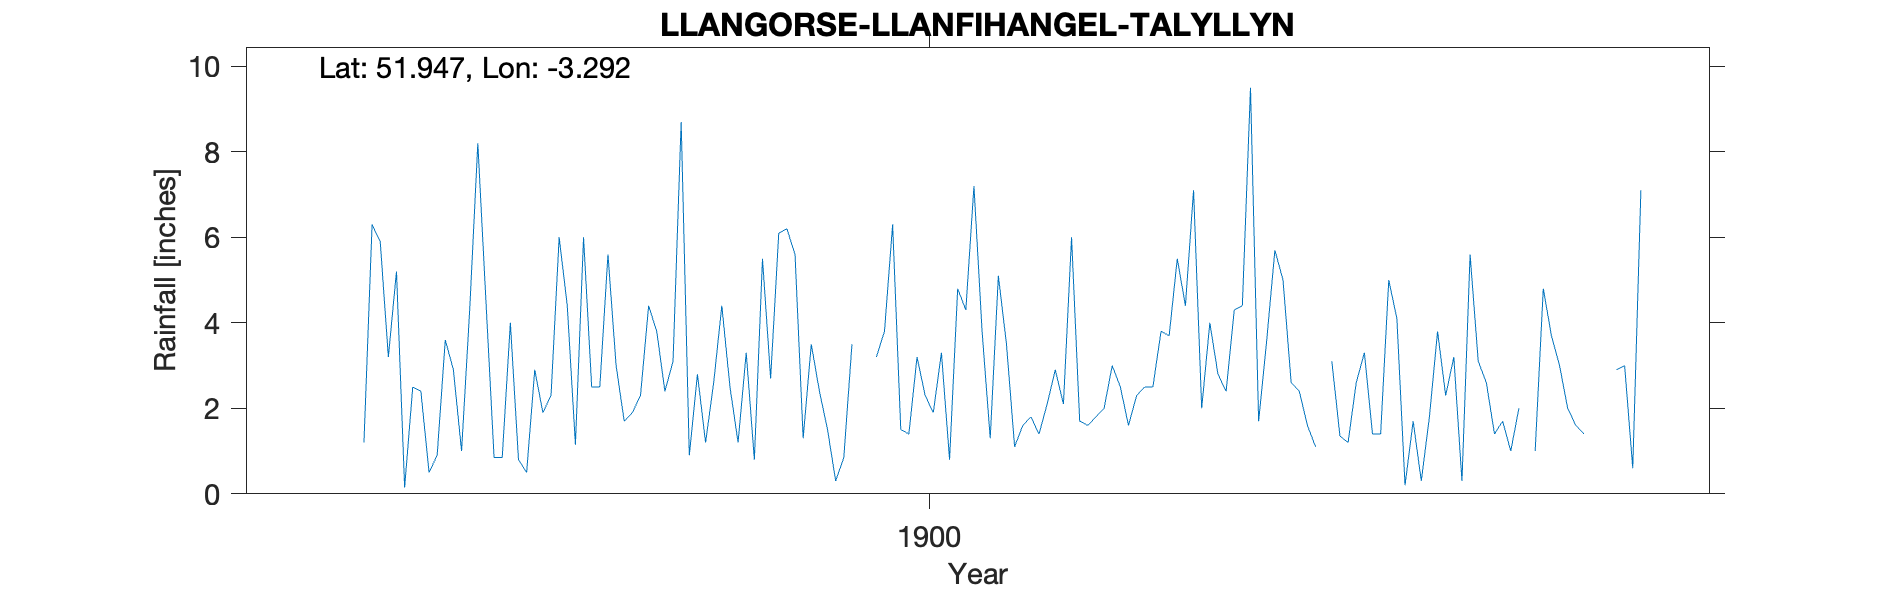

Source data for this figure (header and first rows):
LLANGORSE-LLANFIHANGEL-TALYLLYN, , , , , , , , , , , , , , , , , , , , 
Grid ref, SO113284, Long, -3.292, Lat, 51.95, Elevation, 570, ft., , , , , , , , , , , , 
Station no, RR6213, , , , , , , , , , , , , , , , , , , 
, 1890, 1891, 1892, 1893, 1894, 1895, 1896, 1897, 1898, 1899, 1900, 1901, 1902, 1903, 1904, 1905, 1906, 1907, 1908, 1909
January, , , , , , 5.2, 0.85, 2.5, 0.9, 6.2, 3.8, 3.8, 1.7, 5.5, 5.7, 1.4, 5.6, 2, , 
February, , , , , , 0.15, 0.85, 2.5, 2.8, 5.6, 6.3, 1.3, 1.6, 4.4, 5, 1.4, 3.1, 1.6, , 
March, , , , , , 2.5, 4, 5.6, 1.2, 1.3, 1.5, 5.1, 1.8, 7.1, 2.6, 5, 2.6, 1.4, , 
April, , , , , , 2.4, 0.8, 3, 2.6, 3.5, 1.4, 3.5, 2, 2, 2.4, 4.1, 1.4, -999, , 
May, , , , , , 0.5, 0.5, 1.7, 4.4, 2.4, 3.2, 1.1, 3, 4, 1.6, 0.2, 1.7, -999, , 
June, , , , , , 0.9, 2.9, 1.9, 2.5, 1.5, 2.3, 1.6, 2.5, 2.8, 1.1, 1.7, 1, -999, , 
July, , , , , , 3.6, 1.9, 2.3, 1.2, 0.3, 1.9, 1.8, 1.6, 2.4, , 0.3, 2, 2.9, , 
August, , , , , , 2.9, 2.3, 4.4, 3.3, 0.85, 3.3, 1.4, 2.3, 4.3, 3.1, 1.8, , 3, , 
September, , , , , 1.2, 1, 6, 3.8, 0.8, 3.5, 0.8, 2.1, 2.5, 4.4, 1.35, 3.8, 1, 0.6, , 
October, , , , , 6.3, 4.3, 4.4, 2.4, 5.5, -999, 4.8, 2.9, 2.5, 9.5, 1.2, 2.3, 4.8, 7.1, , 
November, , , , , 5.9, 8.2, 1.15, 3.1, 2.7, -999, 4.3, 2.1, 3.8, 1.7, 2.6, 3.2, 3.7, , , 
December, , , , , 3.2, 4.5, 6, 8.7, 6.1, 3.2, 7.2, 6, 3.7, 3.6, 3.3, 0.3, 3, , , 
Total, , , , , , 36.15, 31.65, 41.9, 34, 33.75, 40.8, 32.7, 29, 51.7, , 25.5, , , , 
NGR is is Llanfihangel Tal-y-llyn at the…, , , , , , , , , , , , , , , , , , , , 
NGR could be up to 700 m E or 1.5 km S, , , , , , , , , , , , , , , , , , , , 
Apr to Jun 1907 has a combined reading o…, , , , , , , , , , , , , , , , , , , , 
